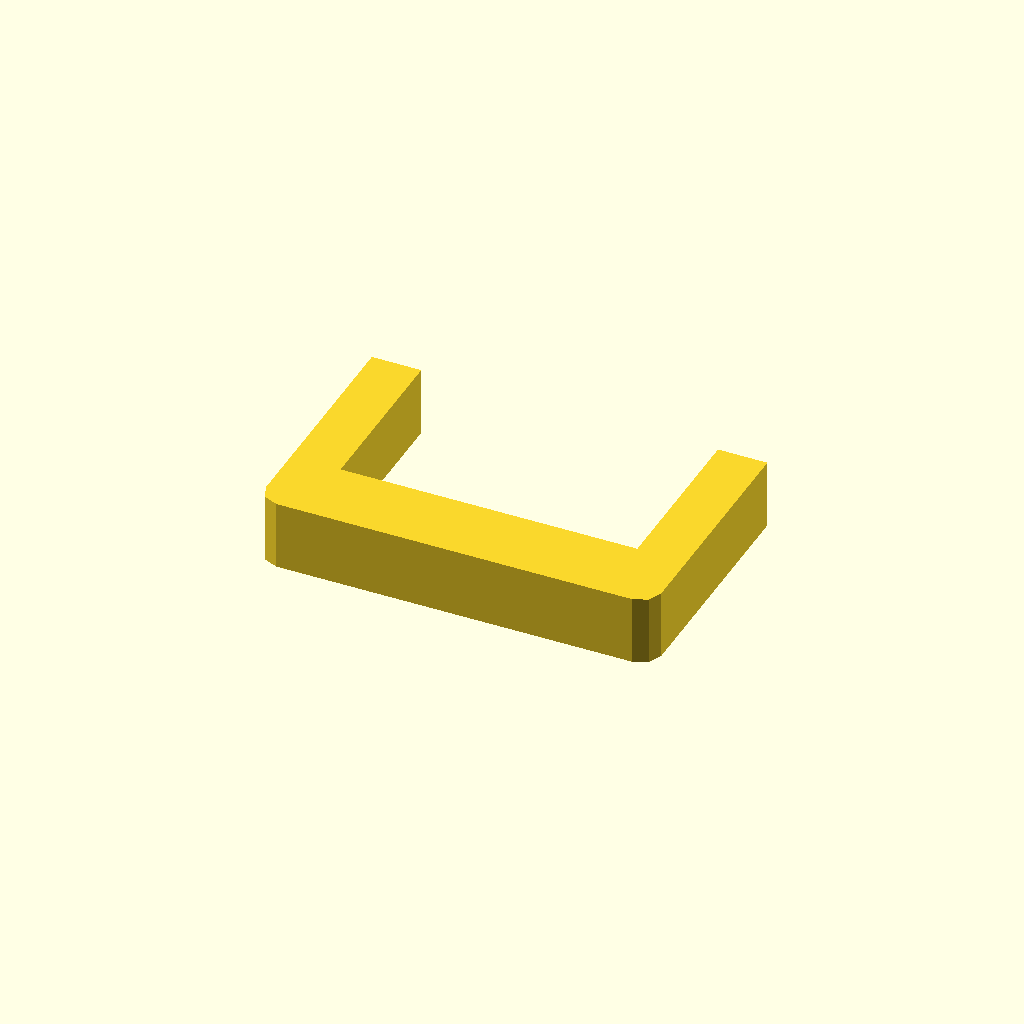
Cell 1: rendered with the file's own defaults.
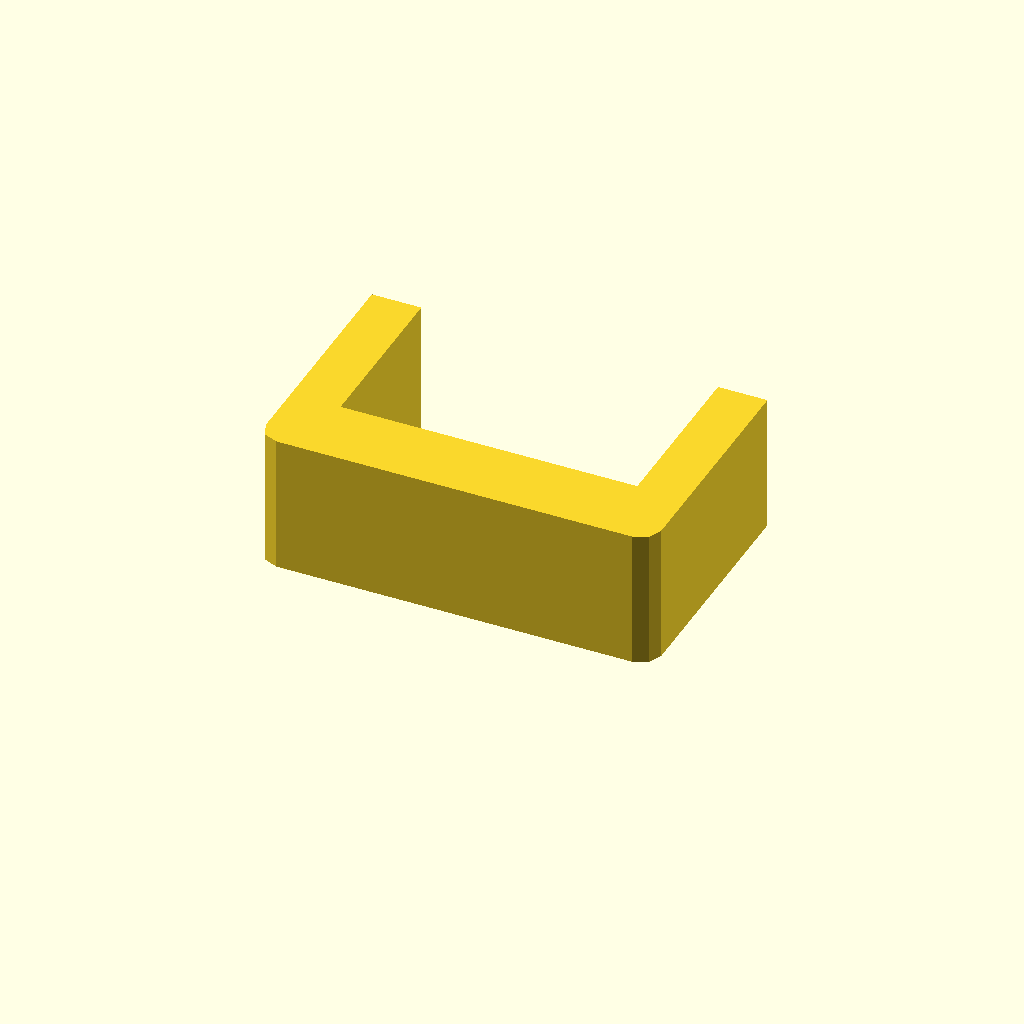
Cell 2 — profile_height set to 28, the other parameters unchanged.
One fixed orthographic camera (rotation 55°, 0°, 25°; colour scheme Cornfield) for every cell.
OpenSCAD source file optional_data/data/sketch1/sinkframes/part_0028.scad:
$fn = 32;

// ----------------------------------------------------------------------
// Heat sink frame: 80 x 50 mm frame, 10 mm walls
// ----------------------------------------------------------------------

// --- parameters (mm) ---
profile_height = 14;      // extrusion height
profile_points = 12;      // points of the closed outline

profile = [[0, 4], [1.172, 1.172], [4, 0], [76, 0], [78.828, 1.172], [80, 4], [80, 50], [70, 50], [70, 15], [10, 15], [10, 50], [0, 50]];  // single closed polygon, 12 points, counter clockwise

// --- the one profile operation ---
linear_extrude(height = profile_height) polygon(points = profile);
Customizer parameters (derived from the source; name, type, default, range or options):
profile_height: number, default 14
profile_points: number, default 12
